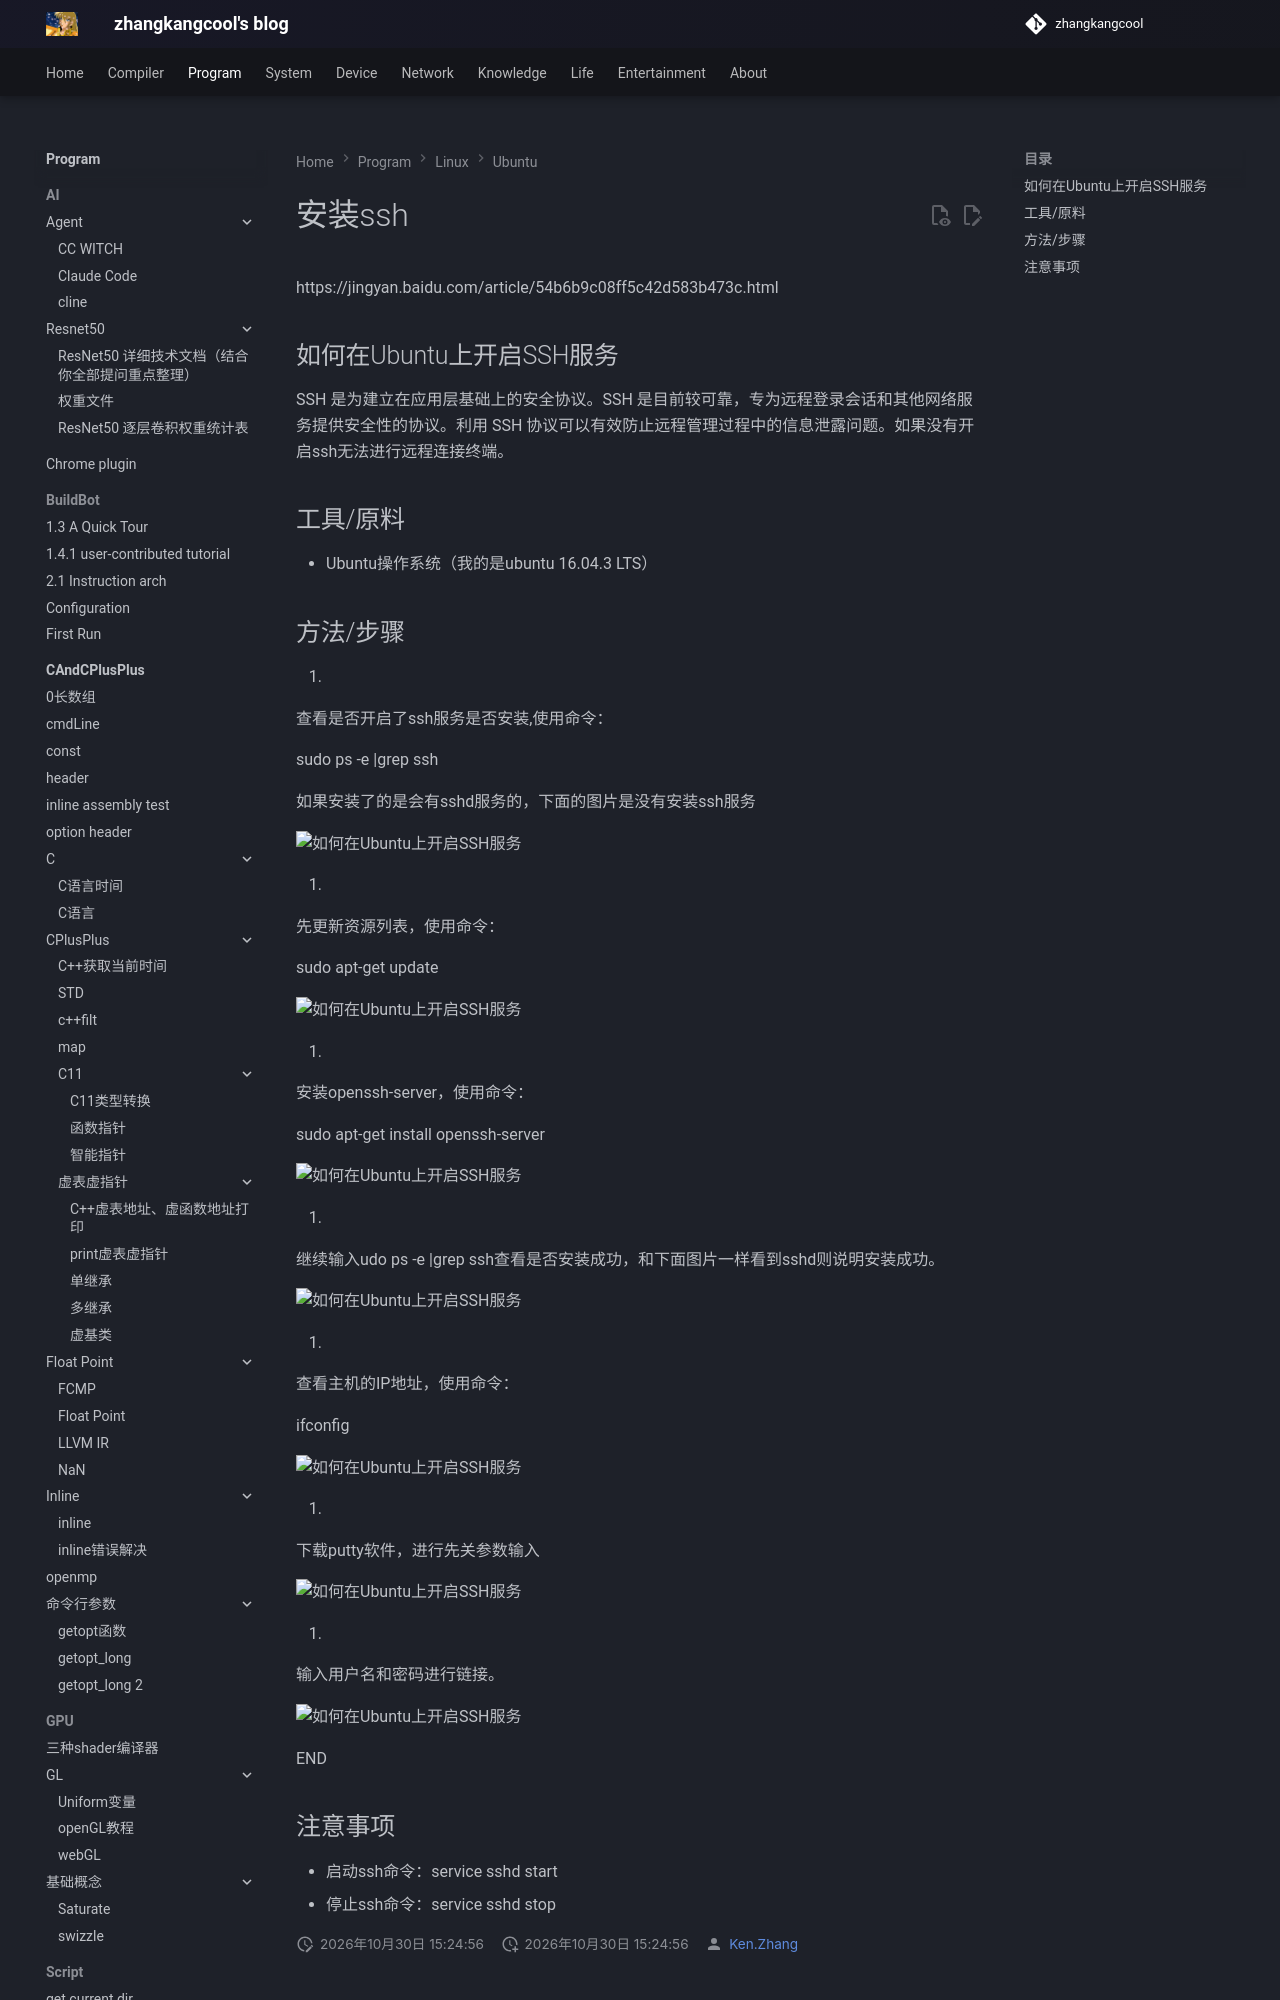

repository: zhangkangcool/zhangkangcool.github.io · page: Program/linux/ubuntu/安装ssh/index.html · generator: mkdocs

# 安装ssh


https://jingyan.baidu.com/article/54b6b9c08ff5c42d583b473c.html



## 如何在Ubuntu上开启SSH服务

SSH 是为建立在应用层基础上的安全协议。SSH 是目前较可靠，专为远程登录会话和其他网络服务提供安全性的协议。利用 SSH 协议可以有效防止远程管理过程中的信息泄露问题。如果没有开启ssh无法进行远程连接终端。

## 工具/原料

- Ubuntu操作系统（我的是ubuntu 16.04.3 LTS）
